Run: headless pygame with SDL's dummy video driver; simulated clock (each Clock.tick advances the game by its frame time, no real sleeping); random seed 0; keys injected as events and as key.get_pressed() state; mouse plan: one left click at the window centre at the start of phase 2, then a move to the lower-right quarter at the start of phase 3.
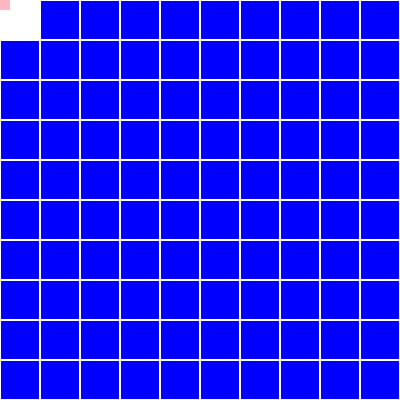
Frame 1 of 4 · flips 1–60 · no input
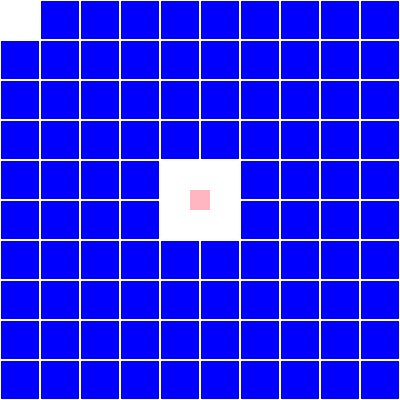
Frame 2 of 4 · flips 61–180 · clicked the window centre · tapped SPACE, RETURN · held RIGHT (→), D
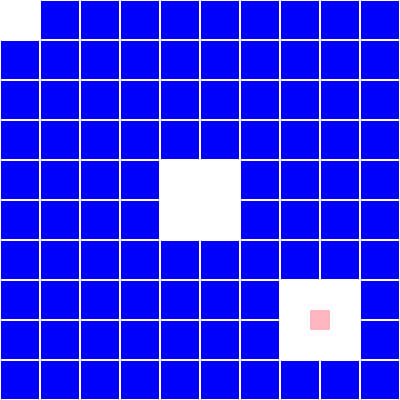
Frame 3 of 4 · flips 181–300 · moved the mouse to the lower-right quarter · held DOWN (↓), S
Frame 4 of 4 · flips 301–420 · held LEFT (←), A, UP (↑), W · screen unchanged from frame 3, image omitted

The pygame program that drew these frames:

import pygame
import time

# Initialize pygame
pygame.init()

# Constants
CANVAS_WIDTH = 400
CANVAS_HEIGHT = 400
CELL_SIZE = 40
ERASER_SIZE = 20

# Colors
BLUE = (0, 0, 255)
WHITE = (255, 255, 255)
PINK = (255, 182, 193)

# Set up the display
screen = pygame.display.set_mode((CANVAS_WIDTH, CANVAS_HEIGHT))
pygame.display.set_caption("Eraser Effect in pygame")

# Create grid
grid = []
for row in range(0, CANVAS_HEIGHT, CELL_SIZE):
    for col in range(0, CANVAS_WIDTH, CELL_SIZE):  # Fixed: Changed CANVAS_HEIGHT to CANVAS_WIDTH
        rect = pygame.Rect(col, row, CELL_SIZE, CELL_SIZE)
        grid.append(rect)

# Initialize eraser
eraser = pygame.Rect(200, 200, ERASER_SIZE, ERASER_SIZE)  # Fixed: Added proper size and position

running = True
while running:
    screen.fill(WHITE)
    
    # Draw grid
    for rect in grid:
        pygame.draw.rect(screen, BLUE, rect)
        pygame.draw.rect(screen, WHITE, rect, 1)  # Add grid lines
    
    # Get mouse position and update eraser
    mouse_x, mouse_y = pygame.mouse.get_pos()
    eraser.topleft = (mouse_x - ERASER_SIZE//2, mouse_y - ERASER_SIZE//2)  # Center eraser on mouse
    
    # Check collisions and create new grid
    new_grid = []
    for rect in grid:
        if not eraser.colliderect(rect):  # Fixed: Changed collid to colliderect
            new_grid.append(rect)
        else:
            pygame.draw.rect(screen, WHITE, rect)  # Erase by drawing white
    
    grid = new_grid
    
    # Draw eraser
    pygame.draw.rect(screen, PINK, eraser)
    
    # Event handling
    for event in pygame.event.get():
        if event.type == pygame.QUIT:
            running = False
    
    pygame.display.flip()
    time.sleep(0.05)

pygame.quit()
